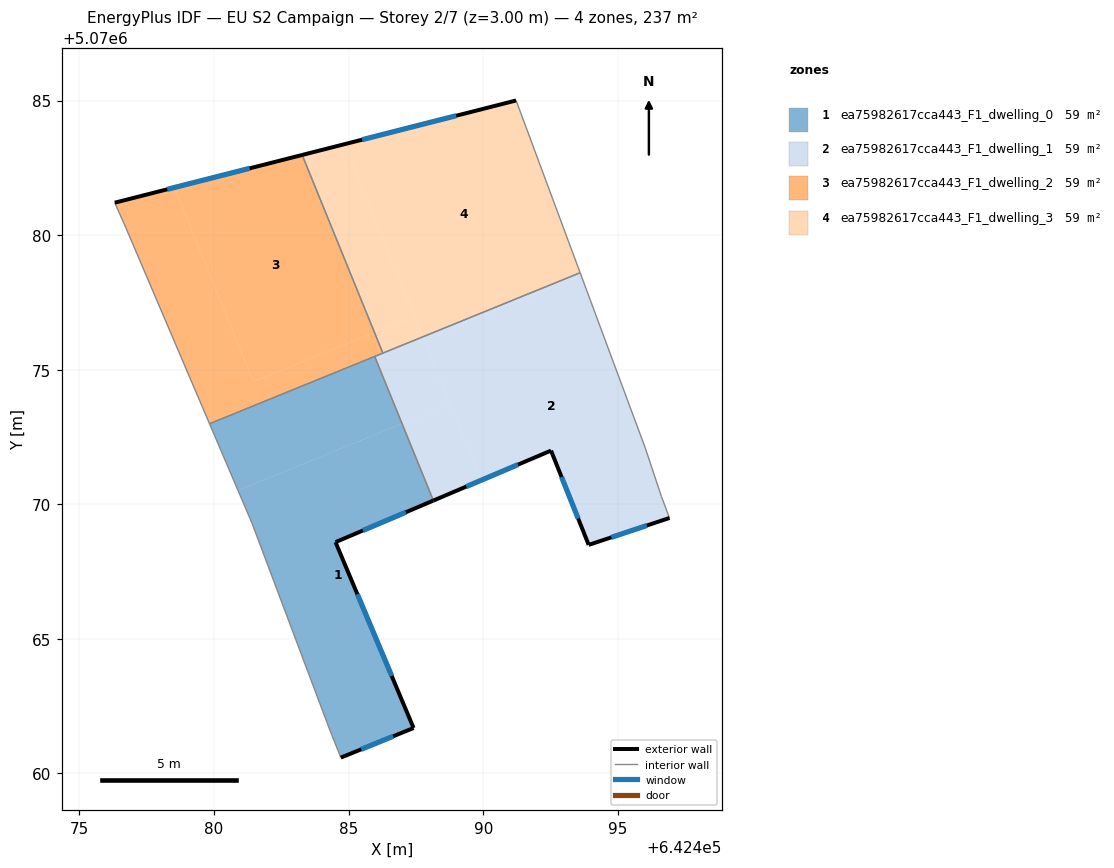
=== STOREY PLAN SPEC (per zone: floor XY polygon, exterior-wall plan segments, windows/doors) ===
zone 1: ea75982617cca443_F1_dwelling_0  (59.3 m²)
  floor: (642486.99, 5070073.00) (642488.15, 5070070.14) (642484.51, 5070068.59) (642487.41, 5070061.69) (642484.71, 5070060.59) (642484.31, 5070061.59) (642481.41, 5070069.29) (642480.89, 5070070.51)
  floor: (642485.97, 5070075.49) (642486.99, 5070073.00) (642480.89, 5070070.51) (642479.83, 5070072.99)
  exterior wall: (642484.51, 5070068.59) – (642488.15, 5070070.14)  [4.0 m]
    window: (642485.53, 5070069.03) – (642487.13, 5070069.71)  [2.3 m²]
  exterior wall: (642487.41, 5070061.69) – (642484.51, 5070068.59)  [7.5 m]
    window: (642486.60, 5070063.62) – (642485.33, 5070066.66)  [4.3 m²]
  exterior wall: (642484.71, 5070060.59) – (642487.41, 5070061.69)  [2.9 m]
    window: (642485.47, 5070060.90) – (642486.66, 5070061.38)  [1.7 m²]
  interior walls: 5
zone 2: ea75982617cca443_F1_dwelling_1  (59.3 m²)
  floor: (642493.64, 5070078.50) (642496.02, 5070072.09) (642496.62, 5070070.29) (642496.92, 5070069.49) (642493.92, 5070068.49) (642492.52, 5070072.00) (642489.93, 5070070.90) (642487.80, 5070076.12)
  floor: (642488.78, 5070073.72) (642489.93, 5070070.90) (642488.15, 5070070.14) (642486.99, 5070073.00)
  floor: (642493.60, 5070078.60) (642493.64, 5070078.50) (642487.80, 5070076.12) (642487.76, 5070076.22)
  floor: (642487.76, 5070076.22) (642488.78, 5070073.72) (642486.99, 5070073.00) (642485.97, 5070075.49)
  exterior wall: (642493.92, 5070068.49) – (642496.92, 5070069.49)  [3.2 m]
    window: (642494.76, 5070068.77) – (642496.08, 5070069.21)  [1.8 m²]
  exterior wall: (642492.52, 5070072.00) – (642493.92, 5070068.49)  [3.8 m]
    window: (642492.91, 5070071.01) – (642493.53, 5070069.47)  [2.2 m²]
  exterior wall: (642488.15, 5070070.14) – (642492.52, 5070072.00)  [4.7 m]
    window: (642489.37, 5070070.66) – (642491.30, 5070071.47)  [2.8 m²]
  interior walls: 6
zone 3: ea75982617cca443_F1_dwelling_2  (59.3 m²)
  floor: (642483.27, 5070082.98) (642485.96, 5070076.39) (642481.46, 5070074.55) (642478.52, 5070081.77)
  floor: (642485.96, 5070076.39) (642486.27, 5070075.62) (642479.83, 5070072.99) (642476.71, 5070080.30) (642476.31, 5070081.21) (642478.52, 5070081.77) (642481.46, 5070074.55)
  exterior wall: (642483.27, 5070082.98) – (642476.31, 5070081.21)  [7.2 m]
    window: (642481.32, 5070082.48) – (642478.26, 5070081.70)  [4.2 m²]
  interior walls: 5
zone 4: ea75982617cca443_F1_dwelling_3  (59.3 m²)
  floor: (642491.22, 5070085.00) (642493.60, 5070078.60) (642487.76, 5070076.22) (642484.84, 5070083.38)
  floor: (642484.84, 5070083.38) (642487.45, 5070076.99) (642485.96, 5070076.39) (642483.27, 5070082.98)
  floor: (642487.45, 5070076.99) (642487.76, 5070076.22) (642486.27, 5070075.62) (642485.96, 5070076.39)
  exterior wall: (642491.22, 5070085.00) – (642483.27, 5070082.98)  [8.2 m]
    window: (642489.00, 5070084.44) – (642485.50, 5070083.55)  [4.8 m²]
  interior walls: 3

=== DERIVED (storey summary) ===
Building: EU S2 Campaign
Storey: 2 of 7  (floor level z = 3.00 m)
Storey gross floor area: 237.2 m²
Zones on this storey: 4
  - ea75982617cca443_F1_dwelling_0: floor 59.3 m²; exterior wall 14.4 m (43.1 m²); 3 window(s) 8.3 m²; WWR 19.3%
  - ea75982617cca443_F1_dwelling_1: floor 59.3 m²; exterior wall 11.7 m (35.1 m²); 3 window(s) 6.8 m²; WWR 19.3%
  - ea75982617cca443_F1_dwelling_2: floor 59.3 m²; exterior wall 7.2 m (21.6 m²); 1 window(s) 4.2 m²; WWR 19.3%
  - ea75982617cca443_F1_dwelling_3: floor 59.3 m²; exterior wall 8.2 m (24.6 m²); 1 window(s) 4.8 m²; WWR 19.3%
Zone adjacency (shared interzone walls):
  - ea75982617cca443_F1_dwelling_0 ↔ ea75982617cca443_F1_dwelling_1
  - ea75982617cca443_F1_dwelling_0 ↔ ea75982617cca443_F1_dwelling_2
  - ea75982617cca443_F1_dwelling_1 ↔ ea75982617cca443_F1_dwelling_2
  - ea75982617cca443_F1_dwelling_1 ↔ ea75982617cca443_F1_dwelling_3
  - ea75982617cca443_F1_dwelling_2 ↔ ea75982617cca443_F1_dwelling_3